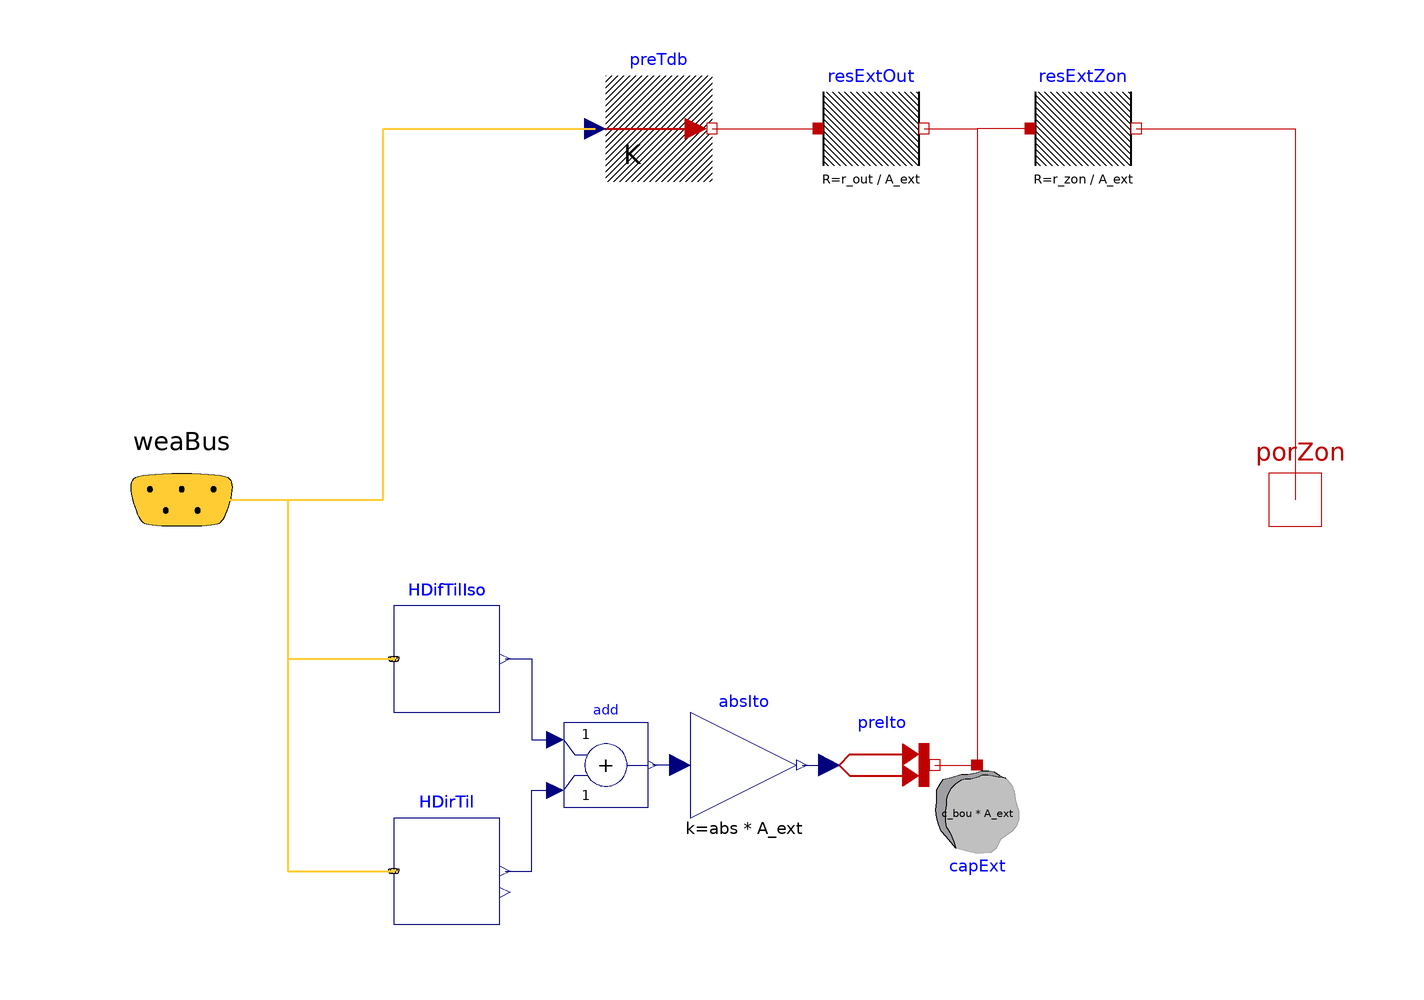

The component connection diagram of the Modelica model below, drawn from its own Placement and Line annotations.

model modExt
      parameter Modelica.SIunits.Area A_ext = 1;
      parameter Units.HeatResistanceCoefficient r_out=0.1
        annotation (Fixed=false);
      parameter Units.HeatResistanceCoefficient r_zon=2 annotation (Fixed=false);
      parameter Units.HeatCapacityCoefficient c_bou=15000
        annotation (Fixed=false);
      parameter Modelica.SIunits.DimensionlessRatio abs = 0.6 annotation(Fixed=false);
      parameter Modelica.SIunits.Angle til = Modelica.Constants.pi/2;
      parameter Modelica.SIunits.Angle azi = 0;
      parameter Modelica.SIunits.Angle lat = 38*Modelica.Constants.pi/180;
      Modelica.Thermal.HeatTransfer.Components.HeatCapacitor capExt(C = c_bou*A_ext)
        annotation (Placement(transformation(extent={{40,-50},{60,-70}})));
      Modelica.Thermal.HeatTransfer.Components.ThermalResistor resExtZon(R = r_zon/A_ext)
        annotation (Placement(transformation(extent={{60,60},{80,80}})));
      Modelica.Thermal.HeatTransfer.Components.ThermalResistor resExtOut(R = r_out/A_ext)
        annotation (Placement(transformation(extent={{20,60},{40,80}})));
      Modelica.Thermal.HeatTransfer.Sources.PrescribedTemperature preTdb
        annotation (Placement(transformation(extent={{-20,60},{0,80}})));
      Modelica.Thermal.HeatTransfer.Sources.PrescribedHeatFlow preIto
        annotation (Placement(transformation(extent={{22,-60},{42,-40}})));

      Modelica.Thermal.HeatTransfer.Interfaces.HeatPort_b porZon
        annotation (Placement(transformation(extent={{100,-10},{120,10}}),
            iconTransformation(extent={{100,-10},{120,10}})));
      Modelica.Blocks.Math.Gain absIto(k = abs*A_ext)
        annotation (Placement(transformation(extent={{-4,-60},{16,-40}})));
      Buildings.BoundaryConditions.WeatherData.Bus weaBus annotation (Placement(
            transformation(extent={{-120,-20},{-80,20}}), iconTransformation(
              extent={{-120,-10},{-100,10}})));
      Buildings.BoundaryConditions.SolarIrradiation.DiffuseIsotropic HDifTilIso(til=til)
        annotation (Placement(transformation(extent={{-60,-40},{-40,-20}})));
      Buildings.BoundaryConditions.SolarIrradiation.DirectTiltedSurface HDirTil(
        til=til,
        lat=lat,
        azi=azi)
        annotation (Placement(transformation(extent={{-60,-80},{-40,-60}})));
      Modelica.Blocks.Math.Add add
        annotation (Placement(transformation(extent={{-28,-58},{-12,-42}})));
    equation
      connect(preTdb.port, resExtOut.port_a)
        annotation (Line(points={{0,70},{0,70},{20,70}},      color={191,0,0}));
      connect(resExtZon.port_b, porZon)
        annotation (Line(points={{80,70},{110,70},{110,0}},color={191,0,0}));
      connect(absIto.y, preIto.Q_flow) annotation (Line(points={{17,-50},{17,
              -50},{22,-50}},  color={0,0,127}));
      connect(preIto.port, capExt.port)
        annotation (Line(points={{42,-50},{42,-50},{50,-50}}, color={191,0,0}));
      connect(weaBus.TDryBul, preTdb.T) annotation (Line(
          points={{-100,0},{-62,0},{-62,70},{-22,70}},
          color={255,204,51},
          thickness=0.5), Text(
          string="%first",
          index=-1,
          extent={{-6,3},{-6,3}}));
      connect(weaBus, HDifTilIso.weaBus) annotation (Line(
          points={{-100,0},{-80,0},{-80,-30},{-60,-30}},
          color={255,204,51},
          thickness=0.5), Text(
          string="%first",
          index=-1,
          extent={{-6,3},{-6,3}}));
      connect(weaBus, HDirTil.weaBus) annotation (Line(
          points={{-100,0},{-80,0},{-80,-70},{-60,-70}},
          color={255,204,51},
          thickness=0.5), Text(
          string="%first",
          index=-1,
          extent={{-6,3},{-6,3}}));
      connect(absIto.u, add.y)
        annotation (Line(points={{-6,-50},{-11.2,-50}}, color={0,0,127}));
      connect(HDifTilIso.H, add.u1) annotation (Line(points={{-39,-30},{-34,-30},
              {-34,-45.2},{-29.6,-45.2}}, color={0,0,127}));
      connect(HDirTil.H, add.u2) annotation (Line(points={{-39,-70},{-34,-70},{
              -34,-54.8},{-29.6,-54.8}}, color={0,0,127}));
      connect(resExtOut.port_b, capExt.port)
        annotation (Line(points={{40,70},{50,70},{50,-50}}, color={191,0,0}));
      connect(resExtZon.port_a, capExt.port)
        annotation (Line(points={{60,70},{50,70},{50,-50}}, color={191,0,0}));
      annotation (Icon(coordinateSystem(preserveAspectRatio=false), graphics={
            Rectangle(
              extent={{-100,100},{100,-100}},
              lineColor={0,0,0},
              fillColor={255,255,255},
              fillPattern=FillPattern.Solid),
            Text(
              extent={{-38,38},{48,-32}},
              lineColor={0,0,0},
              textStyle={TextStyle.Bold},
              textString="modExt"),
            Rectangle(extent={{-100,100},{100,-100}}, lineColor={0,0,0})}),
                                                                     Diagram(
          coordinateSystem(preserveAspectRatio=false)));
    end modExt;